Run: headless pygame with SDL's dummy video driver; simulated clock (each Clock.tick advances the game by its frame time, no real sleeping); random seed 0; keys injected as events and as key.get_pressed() state; no mouse input.
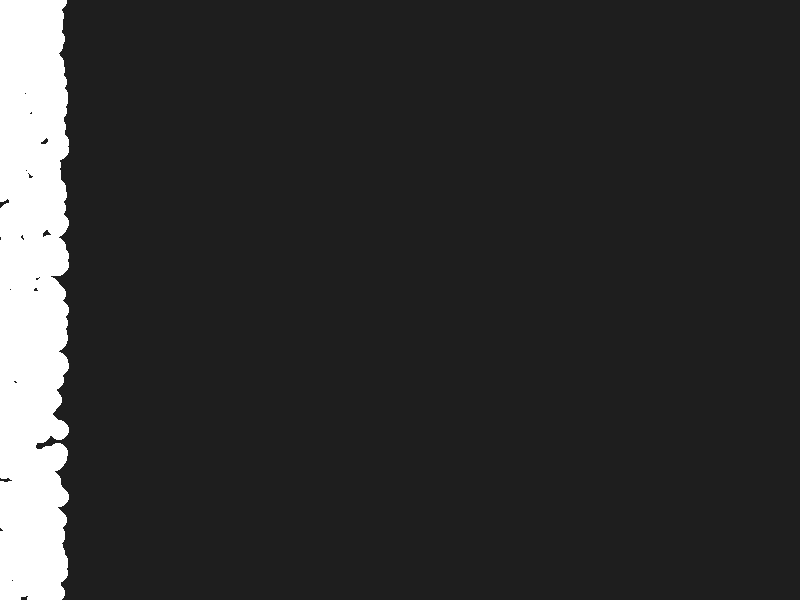
Frame 1 of 4 · flips 1–60 · no input
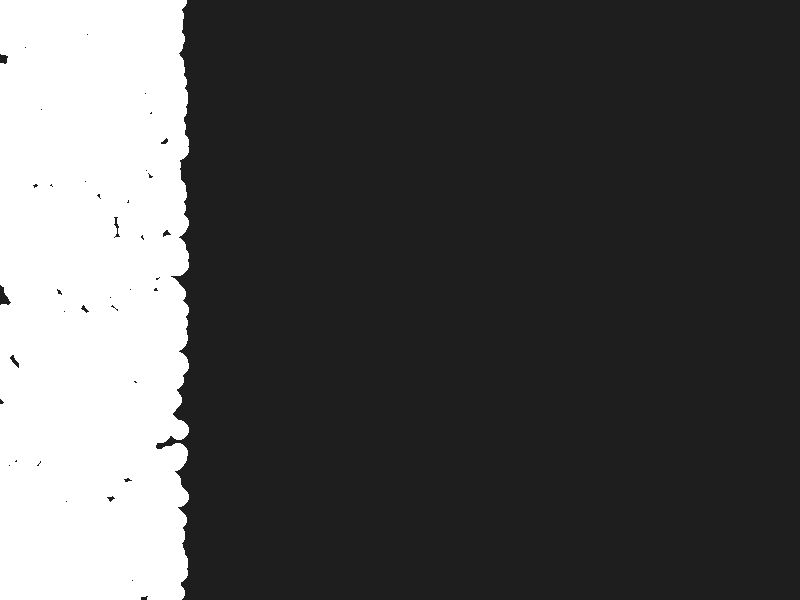
Frame 2 of 4 · flips 61–180 · tapped SPACE, RETURN · held RIGHT (→), D
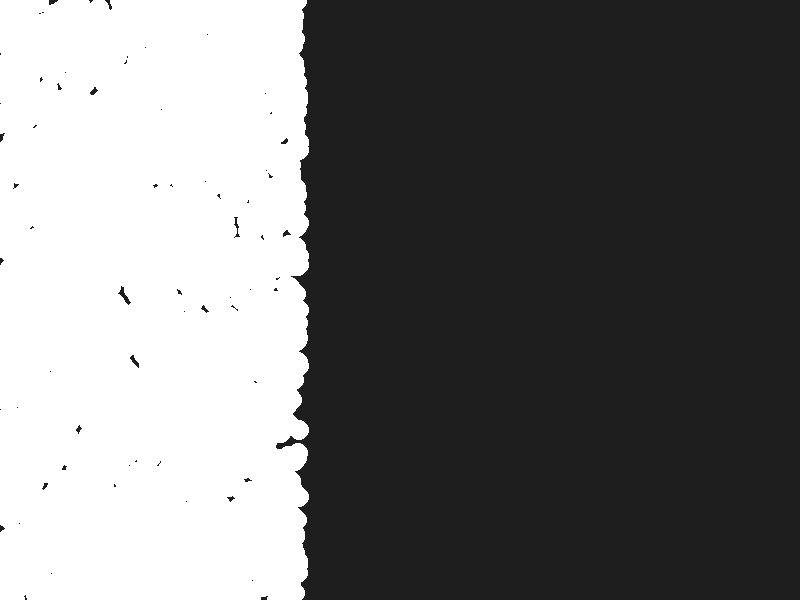
Frame 3 of 4 · flips 181–300 · held DOWN (↓), S
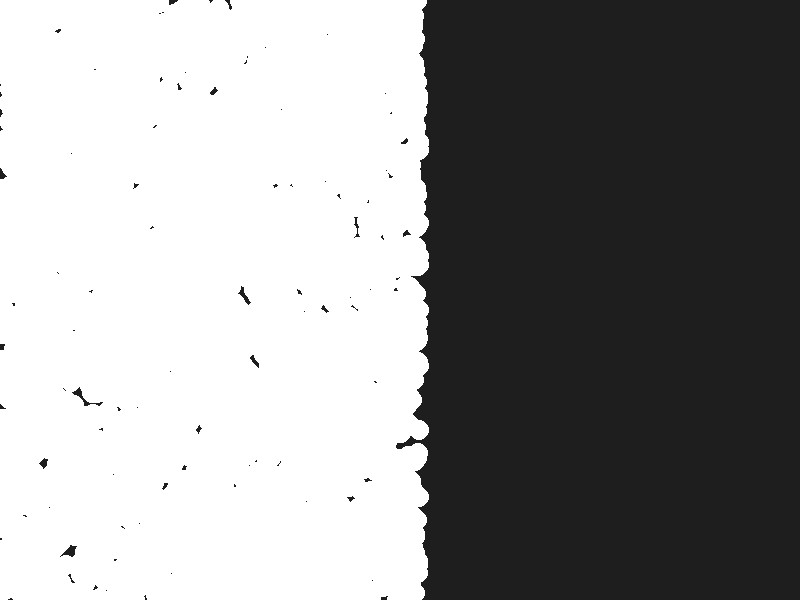
Frame 4 of 4 · flips 301–420 · held LEFT (←), A, UP (↑), W

The pygame program that drew these frames:

import pygame
import random
from pygame import mixer
pygame.init()


screen = pygame.display.set_mode((800, 600))
pygame.display.set_caption("game")


class Circle:
    def __init__(self,x,y,radius,color):
        self.x = x 
        self.y = random.randint(0,600)
        self.radius = radius
        self.color = color
        

    def draw(self,screen):
        pygame.draw.circle(screen,self.color,(self.x,self.y),self.radius)
    def move(self,x):
        self.x += x 

clock = pygame.time.Clock()

circles = []



while True:
    for event in pygame.event.get():
        if event.type == pygame.QUIT:
            pygame.quit()
            exit()

    screen.fill((30,30,30))
   
    for i in range(10):
        circle = Circle(0,random.randint(0,600),10,(255,255,255))
        circles.append(circle)

    for circle in circles:
       
        circle.draw(screen)
        circle.move(1)
        
    pygame.display.flip()
    
    
    
    clock.tick(60)


pygame.quit()
